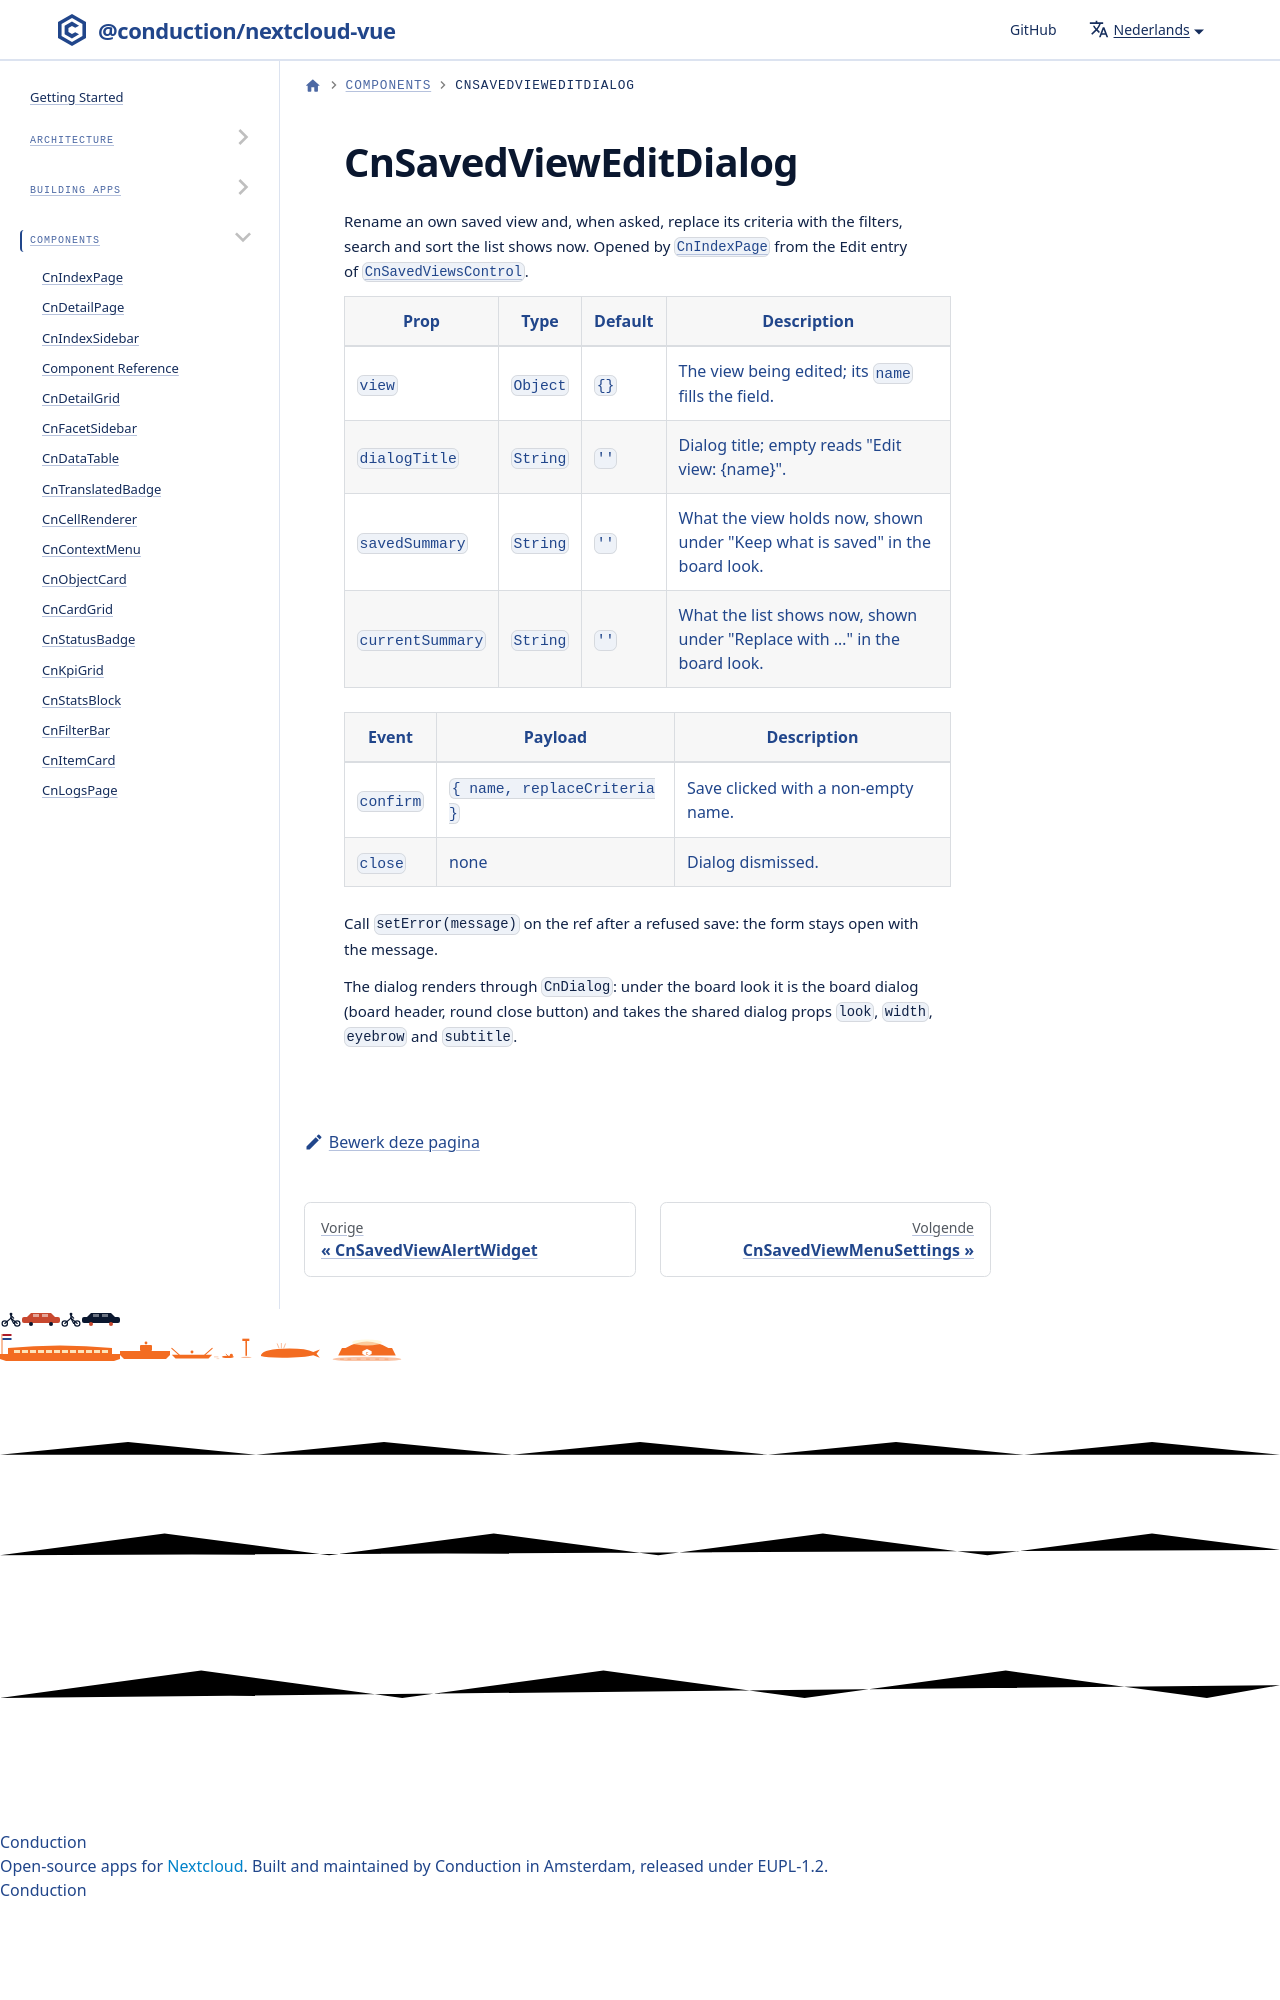

repository: ConductionNL/nextcloud-vue · page: nl/docs/components/cn-saved-view-edit-dialog/index.html · generator: docusaurus

# CnSavedViewEditDialog

Rename an own saved view and, when asked, replace its criteria with the filters, search and sort the list shows now. Opened by [`CnIndexPage`](./cn-index-page.md) from the Edit entry of [`CnSavedViewsControl`](./cn-sav
